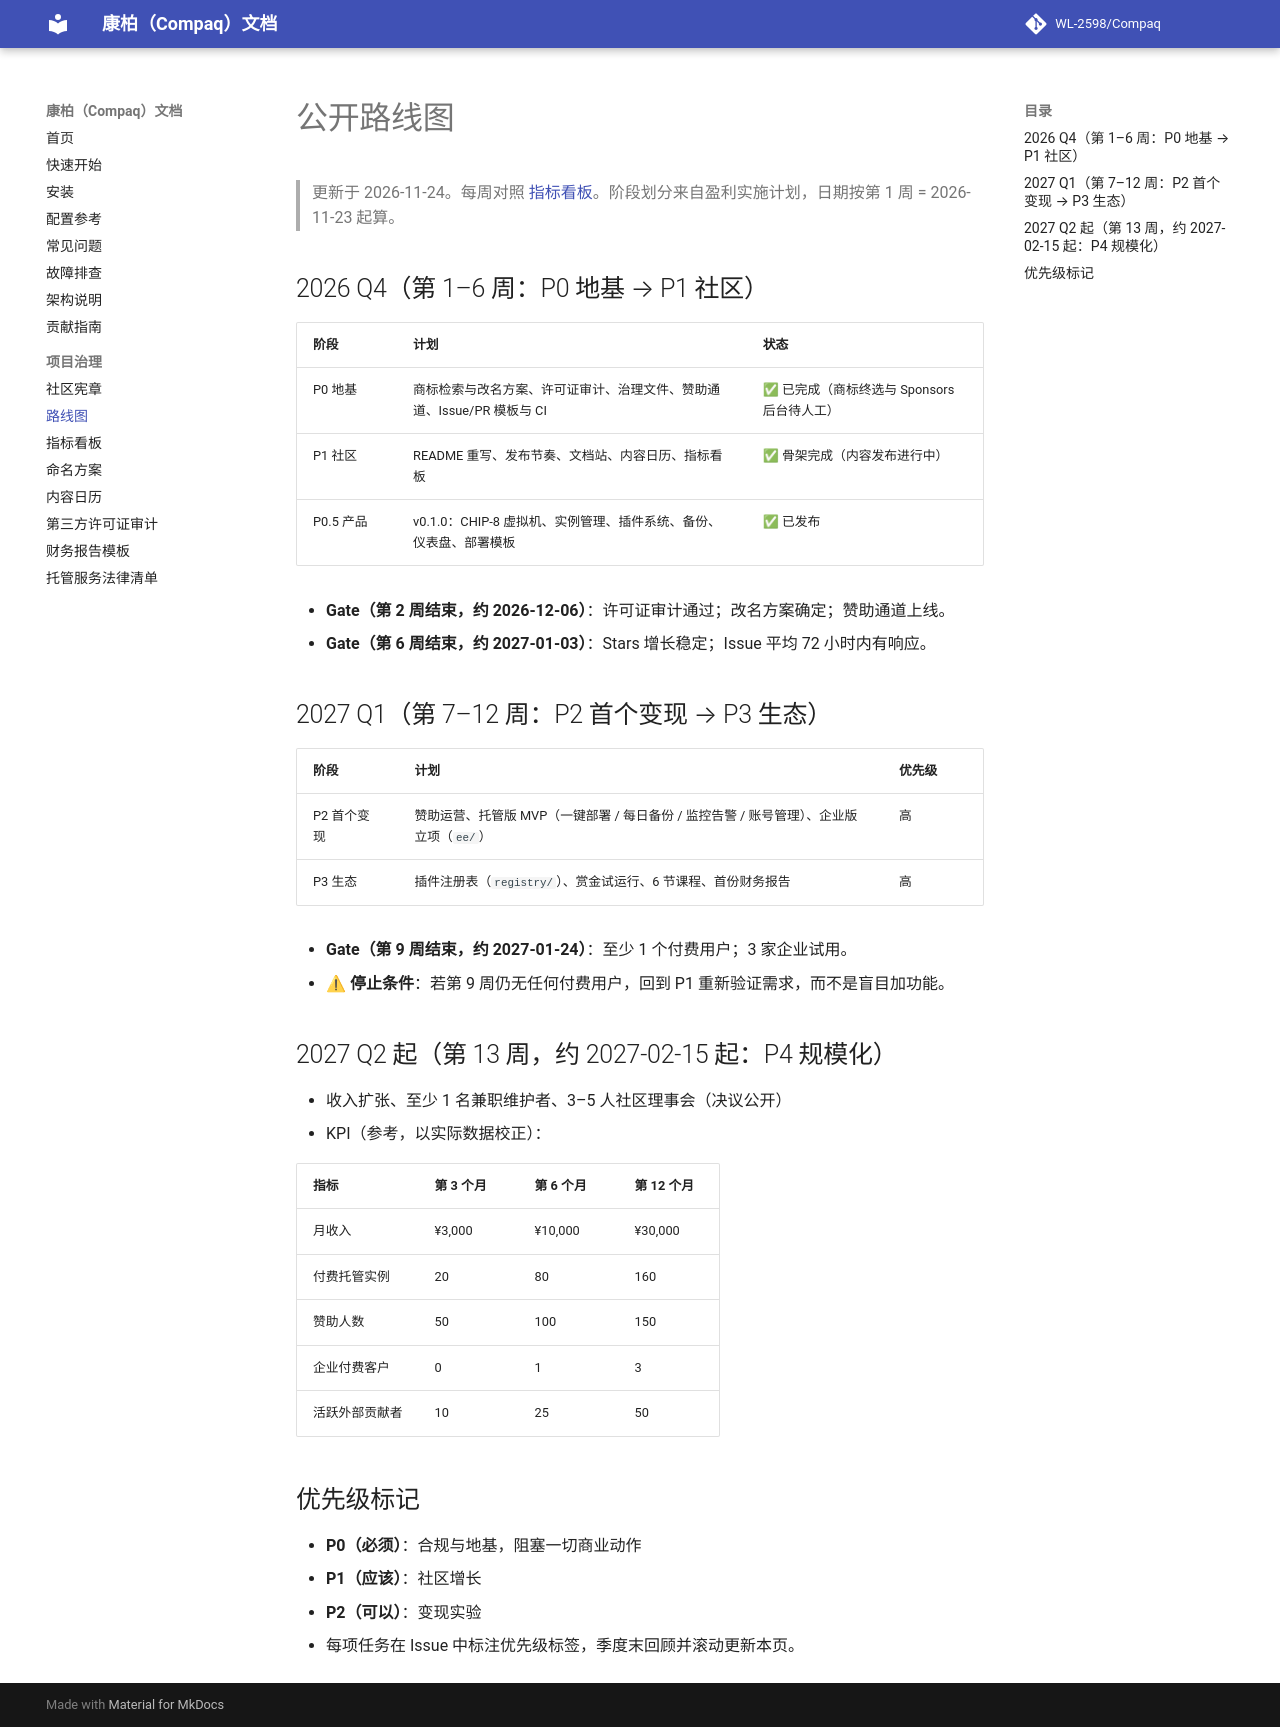

repository: WL-2598/Compaq · page: roadmap/index.html · generator: mkdocs

# 公开路线图

> 更新于 2026-11-24。每周对照 [指标看板](metrics.md)。阶段划分来自盈利实施计划，日期按第 1 周 = 2026-11-23 起算。

## 2026 Q4（第 1–6 周：P0 地基 → P1 社区）

| 阶段 | 计划 | 状态 |
|---|---|---|
| P0 地基 | 商标检索与改名方案、许可证审计、治理文件、赞助通道、Issue/PR 模板与 CI | ✅ 已完成（商标终选与 Sponsors 后台待人工） |
| P1 社区 | README 重写、发布节奏、文档站、内容日历、指标看板 | ✅ 骨架完成（内容发布进行中） |
| P0.5 产品 | v0.1.0：CHIP-8 虚拟机、实例管理、插件系统、备份、仪表盘、部署模板 | ✅ 已发布 |

- **Gate（第 2 周结束，约 2026-12-06）**：许可证审计通过；改名方案确定；赞助通道上线。
- **Gate（第 6 周结束，约 2027-01-03）**：Stars 增长稳定；Issue 平均 72 小时内有响应。

## 2027 Q1（第 7–12 周：P2 首个变现 → P3 生态）

| 阶段 | 计划 | 优先级 |
|---|---|---|
| P2 首个变现 | 赞助运营、托管版 MVP（一键部署 / 每日备份 / 监控告警 / 账号管理）、企业版立项（`ee/`） | 高 |
| P3 生态 | 插件注册表（`registry/`）、赏金试运行、6 节课程、首份财务报告 | 高 |

- **Gate（第 9 周结束，约 2027-01-24）**：至少 1 个付费用户；3 家企业试用。
- ⚠ **停止条件**：若第 9 周仍无任何付费用户，回到 P1 重新验证需求，而不是盲目加功能。

## 2027 Q2 起（第 13 周，约 2027-02-15 起：P4 规模化）

- 收入扩张、至少 1 名兼职维护者、3–5 人社区理事会（决议公开）
- KPI（参考，以实际数据校正）：

| 指标 | 第 3 个月 | 第 6 个月 | 第 12 个月 |
|---|---|---|---|
| 月收入 | ¥3,000 | ¥10,000 | ¥30,000 |
| 付费托管实例 | 20 | 80 | 160 |
| 赞助人数 | 50 | 100 | 150 |
| 企业付费客户 | 0 | 1 | 3 |
| 活跃外部贡献者 | 10 | 25 | 50 |

## 优先级标记

- **P0（必须）**：合规与地基，阻塞一切商业动作
- **P1（应该）**：社区增长
- **P2（可以）**：变现实验
- 每项任务在 Issue 中标注优先级标签，季度末回顾并滚动更新本页。
